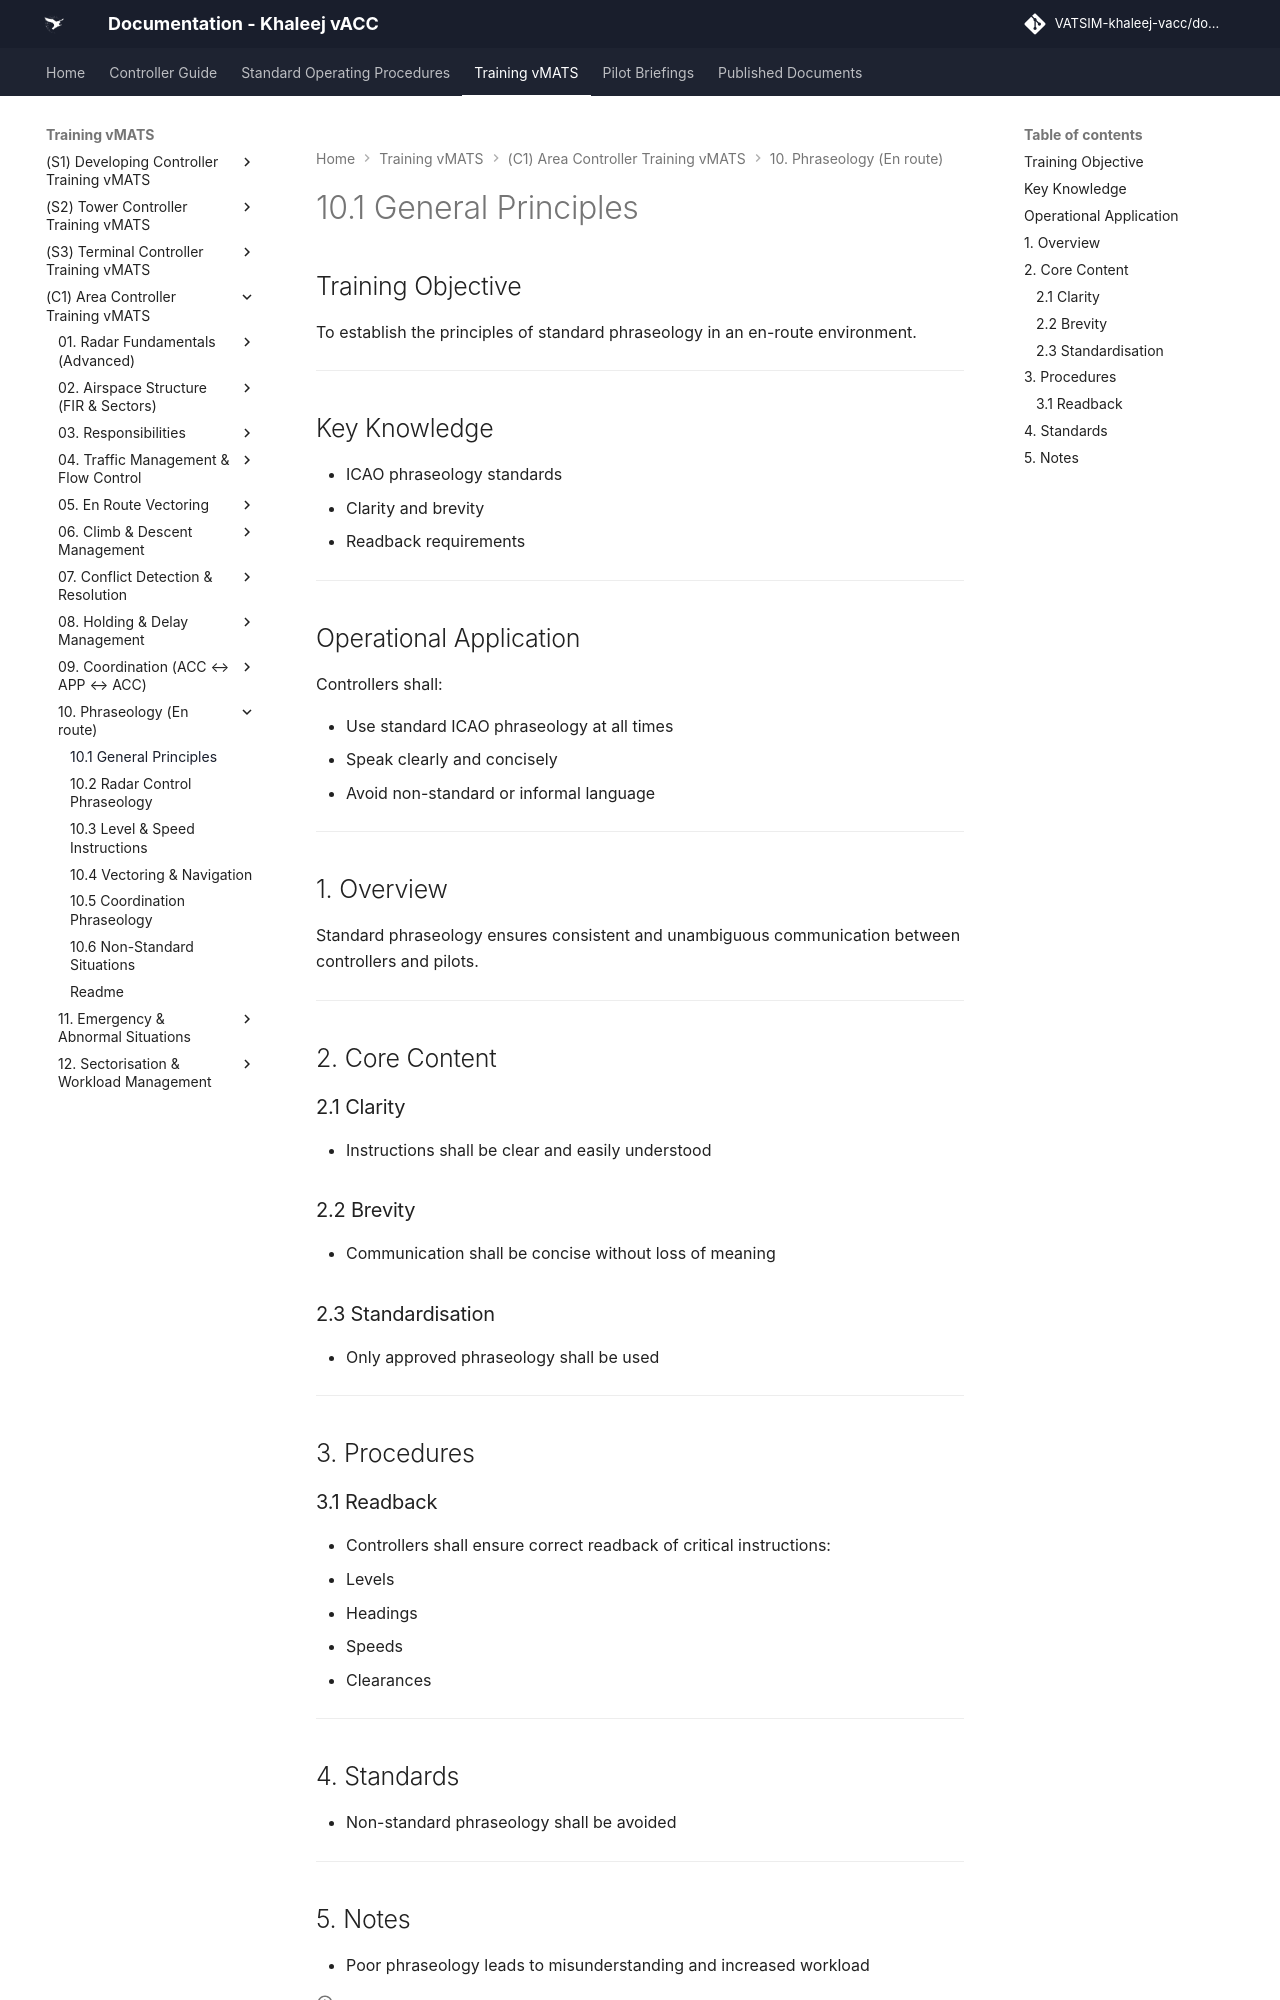

repository: khaleej-vacc/documentation-site · page: Training-vMATS/(C1)-Area-Controller-Training-vMATS/10. Phraseology (En-route)/10.1 General Principles/index.html · generator: mkdocs

# 10.1 General Principles

## Training Objective

To establish the principles of standard phraseology in an en-route environment.

---

## Key Knowledge

- ICAO phraseology standards
- Clarity and brevity
- Readback requirements

---

## Operational Application

Controllers shall:

- Use standard ICAO phraseology at all times
- Speak clearly and concisely
- Avoid non-standard or informal language

---

## 1. Overview

Standard phraseology ensures consistent and unambiguous communication between controllers and pilots.

---

## 2. Core Content

### 2.1 Clarity

- Instructions shall be clear and easily understood

### 2.2 Brevity

- Communication shall be concise without loss of meaning

### 2.3 Standardisation

- Only approved phraseology shall be used

---

## 3. Procedures

### 3.1 Readback

- Controllers shall ensure correct readback of critical instructions:
  - Levels
  - Headings
  - Speeds
  - Clearances

---
